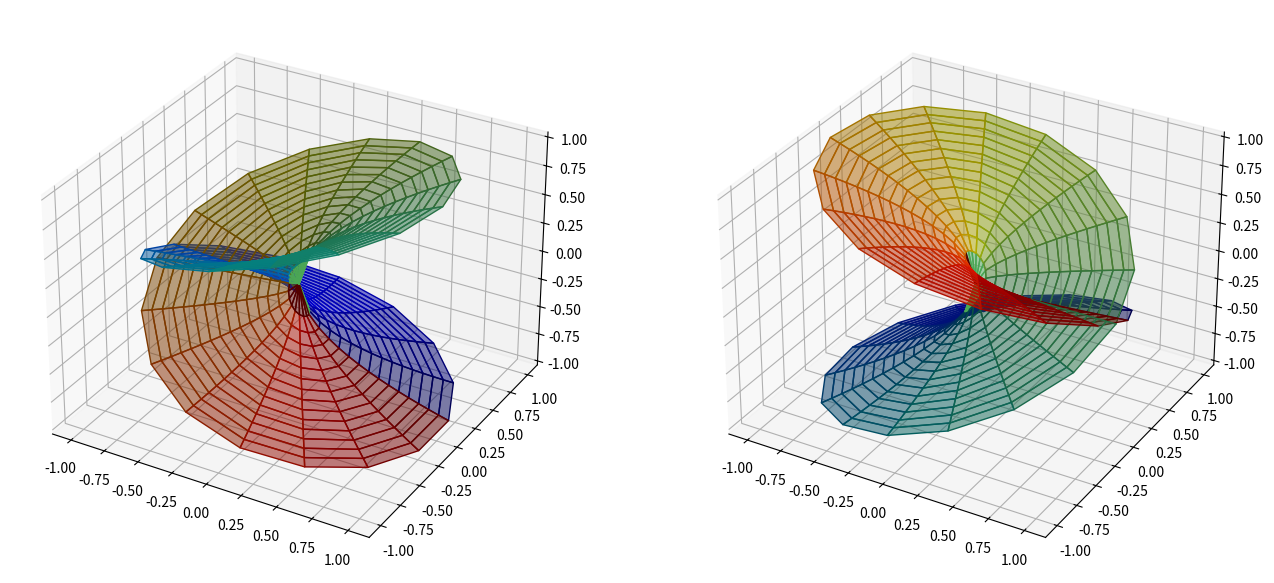

Source code (Python):
#!/bin/python3
# [redacted]

import numpy as np

from mpl_toolkits.mplot3d import Axes3D
from matplotlib import cm, colors
from matplotlib import pyplot as plt

branching_number = 2

Nr = 16
Ntheta = 32

# compute the theta,R domain
theta = np.linspace(0,2*np.pi*branching_number, Ntheta)
r = np.linspace(0,1,Nr)
Theta, R = np.meshgrid(theta,r)

z = R*np.exp(1j*Theta)

# compute w^2 = z. THE KEY IDEA is to pass the exponentiation by 1/2 into exp().
w = np.sqrt(R)*np.exp(1j*Theta/2)

# color by argument
arguments = np.angle(w)
norm = colors.Normalize(arguments.min(), arguments.max())
color = cm.jet(norm(arguments))

fig = plt.figure(figsize=(16,8))

# plot the real part
ax_real = fig.add_subplot(1,2,1,projection='3d')
ax_real.plot_surface(z.real, z.imag, w.real,
                    rstride=1, cstride=1, alpha=0.5, facecolors=color)

# plot the imaginary part
ax_imag = fig.add_subplot(1,2,2,projection='3d')
ax_imag.plot_surface(z.real, z.imag, w.imag,
                    rstride=1, cstride=1, alpha=0.5, facecolors=color)

plt.show()
